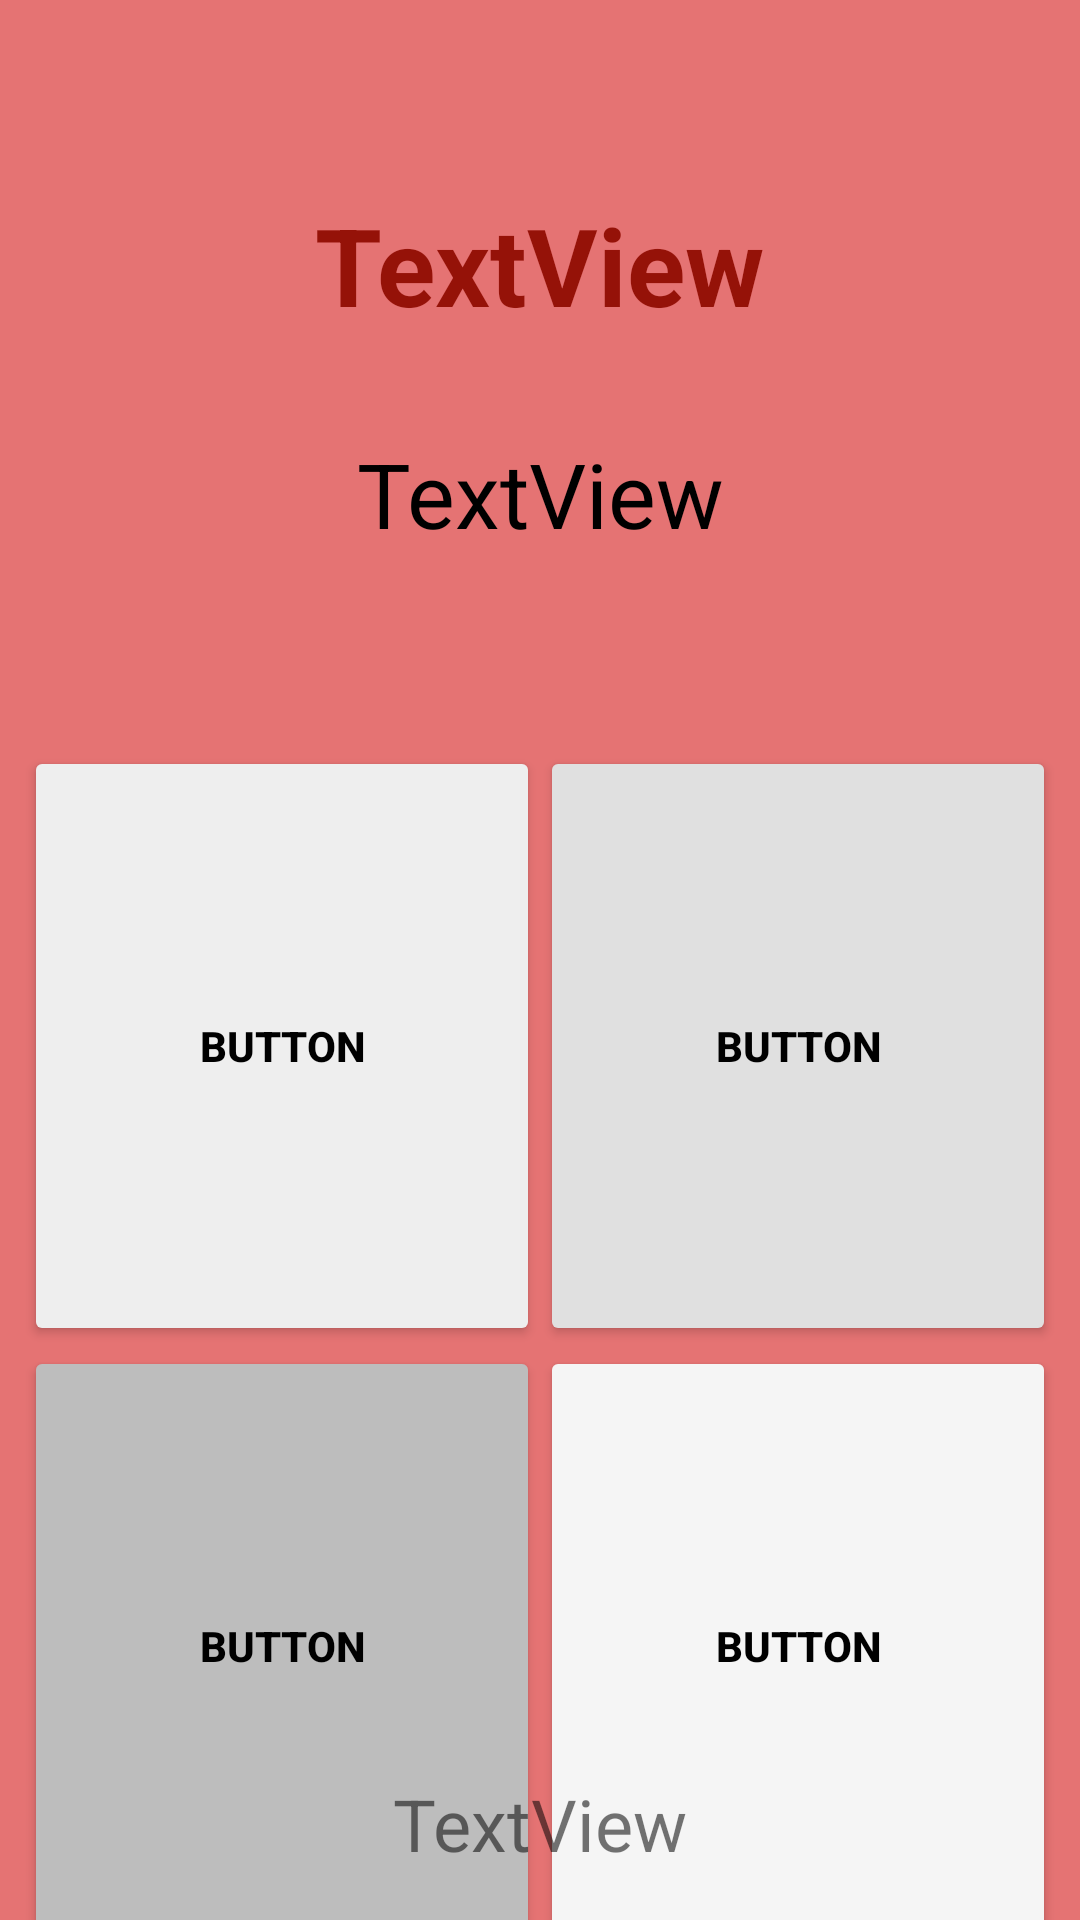

This screen was rendered from an Android layout file. Write that file and the resources it references.
<!-- AndroidManifest.xml: application theme Theme.KelimeDunyasi -->
<!-- res/layout/activity_quiz.xml -->
<?xml version="1.0" encoding="utf-8"?>
<androidx.constraintlayout.widget.ConstraintLayout
    xmlns:android="http://schemas.android.com/apk/res/android"
    xmlns:app="http://schemas.android.com/apk/res-auto"
    xmlns:tools="http://schemas.android.com/tools"
    android:layout_width="match_parent"
    android:layout_height="match_parent"
    android:background="#E57373"
    tools:context=".Quiz">

    <include
        layout="@layout/appbar" />

    <TextView
        android:id="@+id/tv_sure"
        android:layout_width="wrap_content"
        android:layout_height="wrap_content"
        android:layout_marginTop="64dp"
        android:text="TextView"
        android:textColor="#951208"
        android:textSize="36sp"
        android:textStyle="bold"
        app:layout_constraintEnd_toEndOf="parent"
        app:layout_constraintStart_toStartOf="parent"
        app:layout_constraintTop_toTopOf="parent" />

    <TextView
        android:id="@+id/tv_kelime"
        android:layout_width="wrap_content"
        android:layout_height="wrap_content"
        android:layout_marginTop="32dp"
        android:text="TextView"
        android:textColor="@color/black"
        android:textSize="30sp"
        android:textStyle="normal"
        app:layout_constraintEnd_toEndOf="parent"
        app:layout_constraintStart_toStartOf="parent"
        app:layout_constraintTop_toBottomOf="@+id/tv_sure" />

    <TableLayout
        android:id="@+id/tableLayout"
        android:layout_width="match_parent"
        android:layout_height="400dp"
        android:layout_marginStart="8dp"
        android:layout_marginTop="64dp"
        android:layout_marginEnd="8dp"
        app:layout_constraintEnd_toEndOf="parent"
        app:layout_constraintStart_toStartOf="parent"
        app:layout_constraintTop_toBottomOf="@+id/tv_kelime">

        <TableRow
            android:layout_width="match_parent"
            android:layout_height="match_parent">

            <Button
                android:id="@+id/btn_answer0"
                android:layout_width="wrap_content"
                android:layout_height="wrap_content"
                android:layout_weight="1"
                android:height="200dp"
                android:backgroundTint="#EEEEEE"
                android:insetLeft="8dp"
                android:insetTop="8dp"
                android:insetRight="8dp"
                android:insetBottom="8dp"
                android:text="Button"
                android:textColor="@color/black"
                android:textStyle="bold" />

            <Button
                android:id="@+id/btn_answer1"
                android:layout_width="wrap_content"
                android:layout_height="wrap_content"
                android:layout_weight="1"
                android:height="200dp"
                android:backgroundTint="#E0E0E0"
                android:insetLeft="8dp"
                android:insetTop="8dp"
                android:insetRight="8dp"
                android:insetBottom="8dp"
                android:text="Button"
                android:textColor="@color/black"
                android:textStyle="bold" />
        </TableRow>

        <TableRow
            android:layout_width="match_parent"
            android:layout_height="match_parent">

            <Button
                android:id="@+id/btn_answer2"
                android:layout_width="wrap_content"
                android:layout_height="wrap_content"
                android:layout_weight="1"
                android:height="200dp"
                android:backgroundTint="#BDBDBD"
                android:insetLeft="8dp"
                android:insetTop="8dp"
                android:insetRight="8dp"
                android:insetBottom="8dp"
                android:text="Button"
                android:textColor="@color/black"
                android:textStyle="bold" />

            <Button
                android:id="@+id/btn_answer3"
                android:layout_width="wrap_content"
                android:layout_height="wrap_content"
                android:layout_weight="1"
                android:height="200dp"
                android:backgroundTint="#F5F5F5"
                android:insetLeft="8dp"
                android:insetTop="8dp"
                android:insetRight="8dp"
                android:insetBottom="8dp"
                android:text="Button"
                android:textColor="@color/black"
                android:textStyle="bold" />
        </TableRow>

    </TableLayout>

    <TextView
        android:id="@+id/tv_istatistik"
        android:layout_width="wrap_content"
        android:layout_height="wrap_content"
        android:layout_marginStart="8dp"
        android:layout_marginEnd="8dp"
        android:layout_marginBottom="16dp"
        android:text="TextView"
        android:textSize="24sp"
        app:layout_constraintBottom_toBottomOf="parent"
        app:layout_constraintEnd_toEndOf="parent"
        app:layout_constraintStart_toStartOf="parent" />

    <ImageView
        android:id="@+id/neseli"
        android:layout_width="wrap_content"
        android:layout_height="wrap_content"
        android:layout_marginEnd="32dp"
        android:layout_marginBottom="32dp"
        app:layout_constraintBottom_toTopOf="@+id/tableLayout"
        app:layout_constraintEnd_toEndOf="parent"
        app:srcCompat="@drawable/neseli" />

    <ImageView
        android:id="@+id/uzgun"
        android:layout_width="wrap_content"
        android:layout_height="wrap_content"
        android:layout_marginStart="32dp"
        android:layout_marginBottom="32dp"
        app:layout_constraintBottom_toTopOf="@+id/tableLayout"
        app:layout_constraintStart_toStartOf="parent"
        app:srcCompat="@drawable/uzgun" />


</androidx.constraintlayout.widget.ConstraintLayout>
<!-- res/layout/appbar.xml (included above) -->
<?xml version="1.0" encoding="utf-8"?>
<androidx.appcompat.widget.Toolbar
    xmlns:android="http://schemas.android.com/apk/res/android"
    android:layout_width="match_parent"
    android:layout_height="?attr/actionBarSize"
    xmlns:app="http://schemas.android.com/apk/res-auto"
    android:background="#E57373"
    android:id="@+id/myAppBar"
    android:theme="@style/ThemeOverlay.AppCompat.Dark.ActionBar"
    >



</androidx.appcompat.widget.Toolbar>
<!-- resources referenced by this layout -->
<resources>
  <color name="black">#FF000000</color>
  <style name="Theme.KelimeDunyasi" parent="Theme.MaterialComponents.DayNight.NoActionBar">
          
          <item name="colorPrimary">@color/purple_500</item>
          <item name="colorPrimaryVariant">@color/purple_700</item>
          <item name="colorOnPrimary">@color/white</item>
          
          <item name="colorSecondary">@color/teal_200</item>
          <item name="colorSecondaryVariant">@color/teal_700</item>
          <item name="colorOnSecondary">@color/black</item>
          
          <item name="android:statusBarColor" tools:targetApi="l">#D32F2F</item>
          
          <item name="colorControlHighlight">@color/black</item>
      </style>
  <color name="purple_500">#FF6200EE</color>
  <color name="purple_700">#FF3700B3</color>
  <color name="white">#FFFFFFFF</color>
  <color name="teal_200">#FF03DAC5</color>
  <color name="teal_700">#FF018786</color>
</resources>
